Dataset: dataset (GitHub, yetaoyu/Genomic-pan-cancer-classification). Classes: ACC, BLCA, BRCA, CESC, CHOL, COAD, coadread, DLBC, ESCA, GBM, gbmlgg, HNSC, KICH, pan-kidney carcinoma, KIRC, KIRP, LAML, LGG, LIHC, LUAD, LUSC, PAAD, PCPG, PRAD, READ, SARC, SKCM, STAD, STES, TGCT, THCA, THYM, UCEC, UCS, UVM.

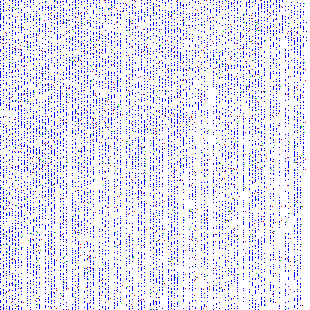
Label: COAD

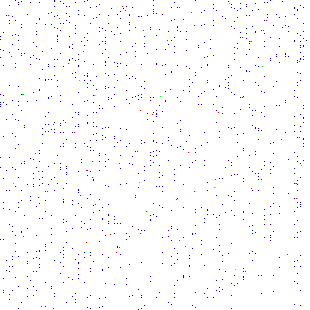
Label: LGG

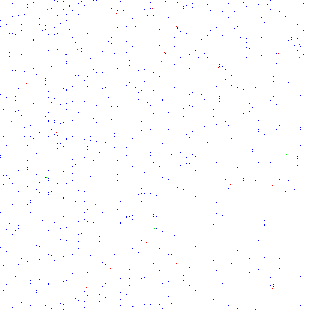
Label: LUAD

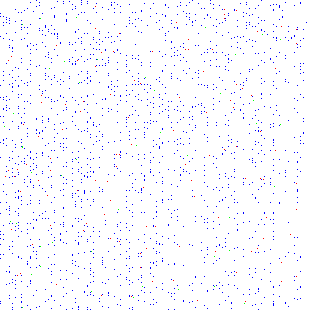
Label: STES

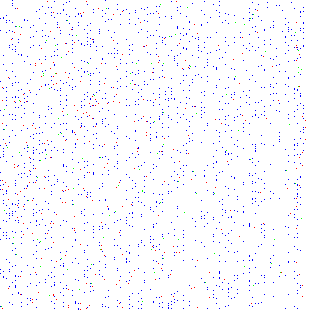
Label: THYM

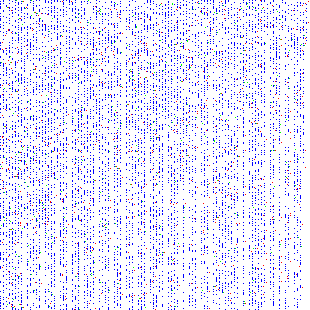
Label: ESCA
